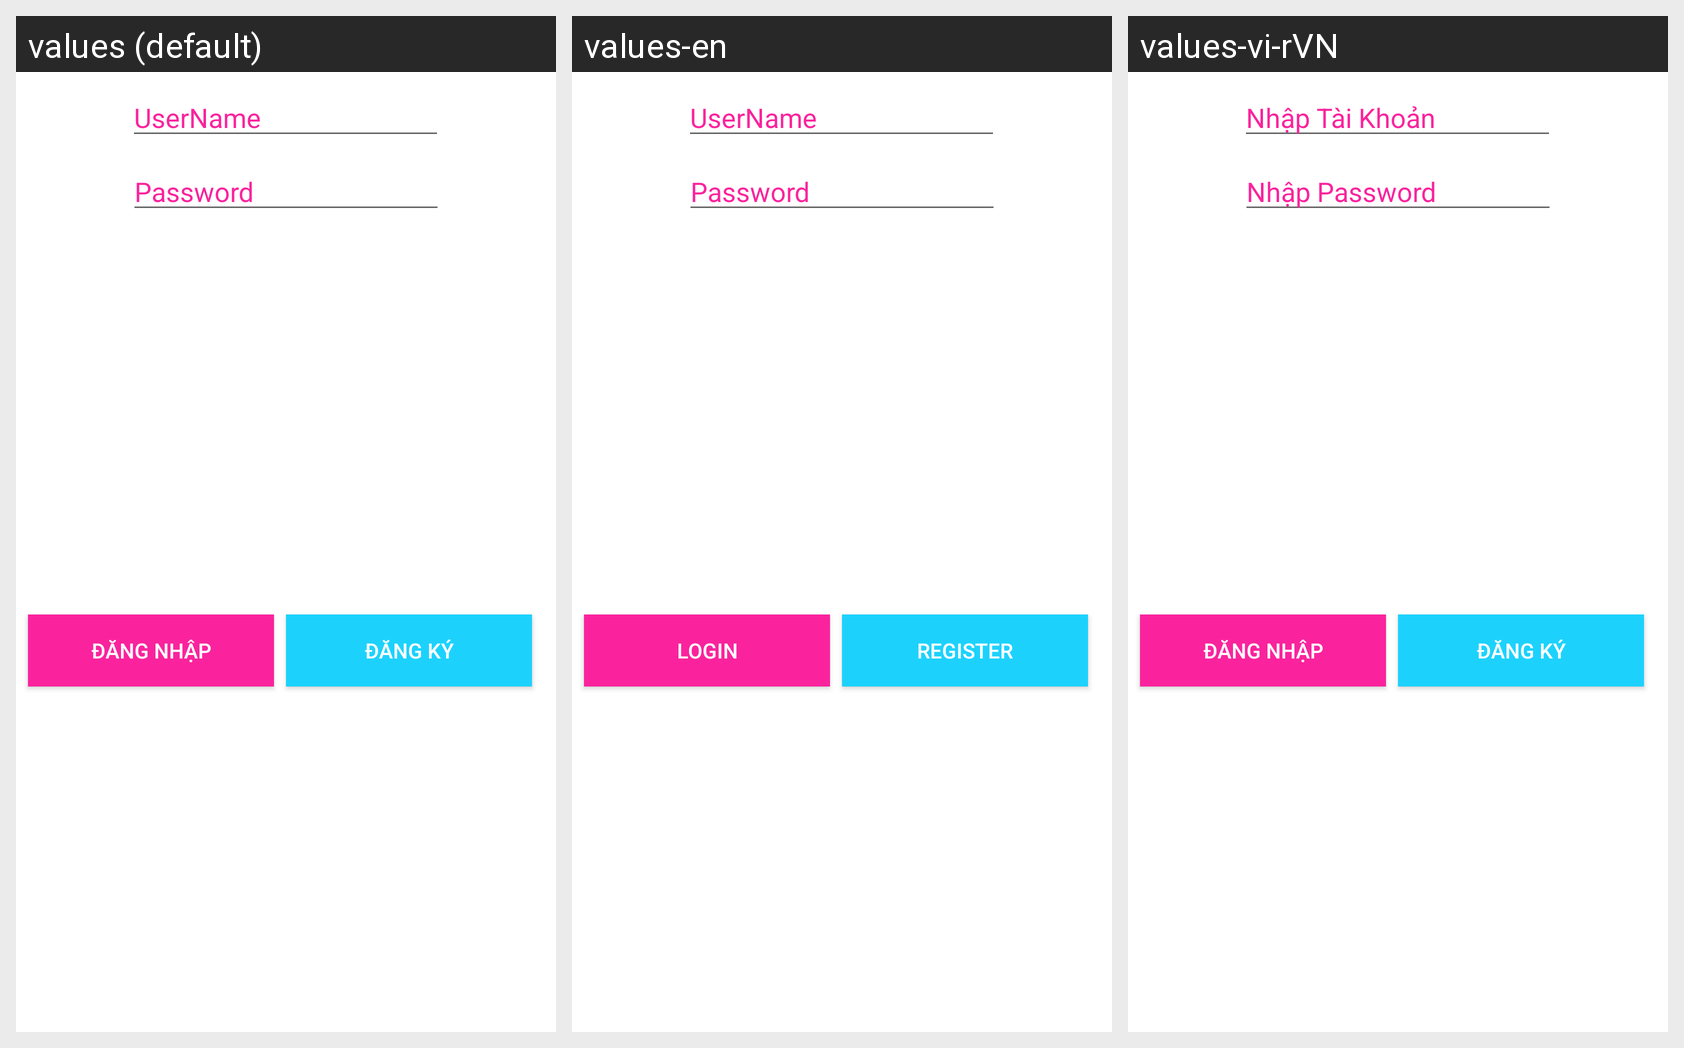

Here is an Android app screen in its default locale and in the app's own translations. Write out the translated-string differences for the strings that appear on this screen.
Android screen res/layout/fragment_dialog_login.xml rendered under 3 locales, left to right: values (default), values-en, values-vi-rVN. Device: Nexus 5 (rendered at 1080×1920; each locale shown at half size, 540×960, under a caption strip naming it); theme Theme.AppCompat.Light.NoActionBar.
Strings drawn on this screen, with the default value and each locale's value (text and hints the layout hard-codes, and strings that could not be matched under every locale, appear in the picture but are not listed):

Sign_in
  values: Đăng nhập
  values-en: Login
  values-vi-rVN: Đăng nhập

Ed_UserName
  values: UserName
  values-en: UserName
  values-vi-rVN: Nhập Tài Khoản

Ed_Password
  values: Password
  values-en: Password
  values-vi-rVN: Nhập Password

Sign_up
  values: Đăng ký
  values-en: Register
  values-vi-rVN: Đăng ký
